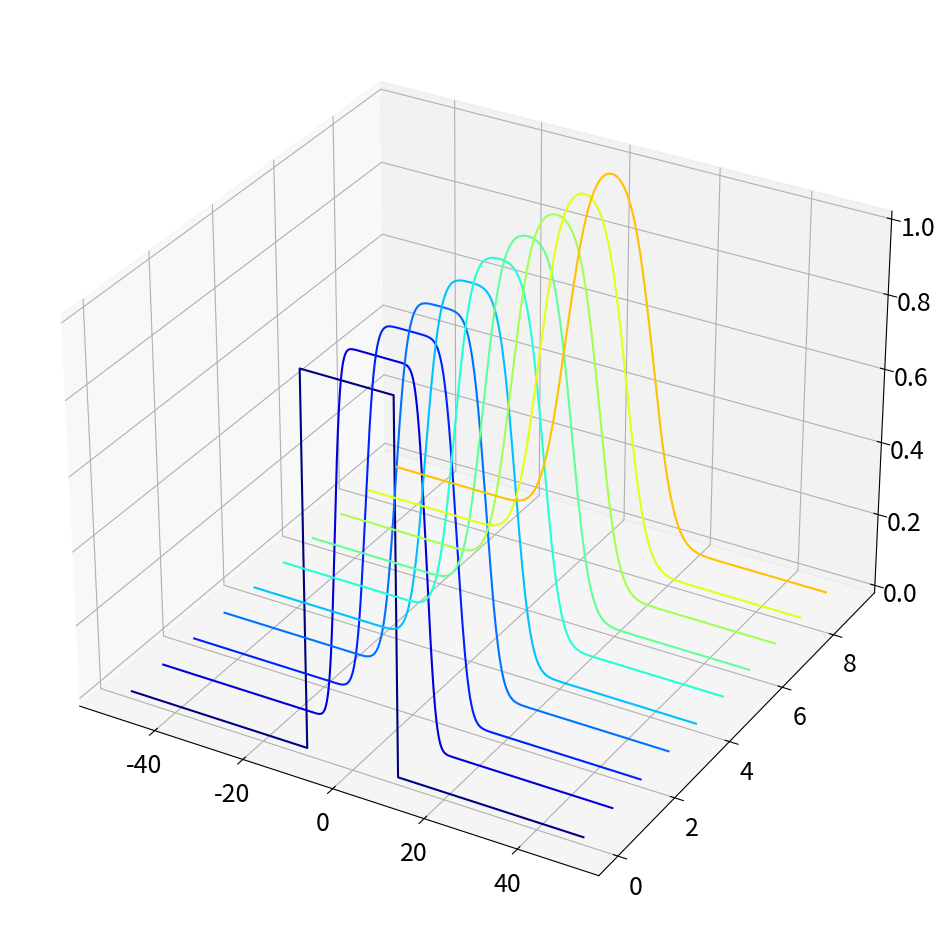
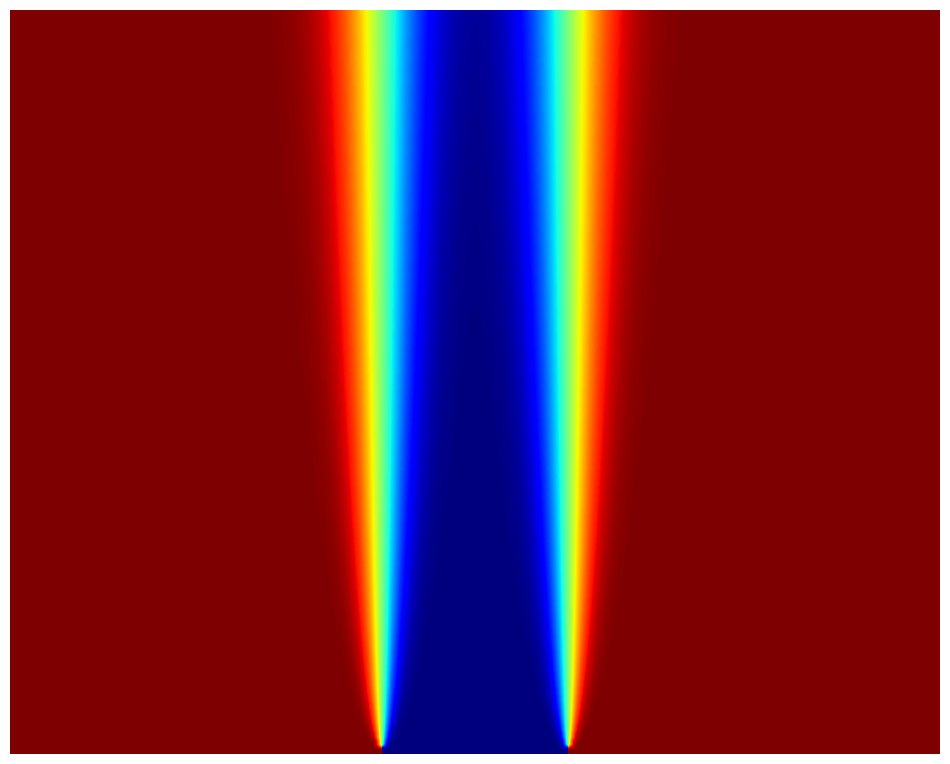

Write Python code to recreate these figures, in order.
import numpy as np
import matplotlib.pyplot as plt
import scipy.integrate as integrate
from mpl_toolkits.mplot3d import axes3d
import matplotlib.cm as cm
from scipy import integrate
from scipy.integrate import odeint
plt.rcParams['figure.figsize']=[12,12]
plt.rcParams.update({'font.size':18})

a=1
L=100
N=1000
dx=L/N
x=np.arange(-L/2,L/2,dx)

kappa=2*np.pi*np.fft.fftfreq(N,d=dx)

u0=np.zeros_like(x)
u0[int((L/2 - L/10)/dx):int((L/2+L/10)/dx)]=1
u0hat=np.fft.fft(u0)

u0hat_ri=np.concatenate((u0hat.real,u0hat.imag))

dt=0.1
t=np.arange(0,10,dt)

def rhsHeat(uhat_ri,t,kappa,a):
    uhat=uhat_ri[:N] + (1j) * uhat_ri[N:]
    d_uhat=-a**2 * (np.power(kappa,2)) * uhat
    d_uhat_ri=np.concatenate((d_uhat.real,d_uhat.imag)).astype('float64')
    return d_uhat_ri

uhat_ri = odeint(rhsHeat,u0hat_ri,t,args=(kappa,a))
uhat=uhat_ri[:,:N]+(1j)*uhat_ri[:,N:]
u=np.zeros_like(uhat)
for k in range(len(t)):
    u[k,:]=np.fft.ifft((uhat[k,:]))
    
u=u.real

#Waterfall plot 
fig=plt.figure()
ax=fig.add_subplot(111,projection='3d')
u_plot=u[0:-1:10,:]
for j in range(u_plot.shape[0]):
    ys=j*np.ones(u_plot.shape[1])
    ax.plot(x,ys,u_plot[j,:],color=cm.jet(j*20))
    
#Image plot
plt.figure()
plt.imshow(np.flipud(u),aspect=8)
plt.axis('off')
plt.set_cmap('jet_r')
plt.show()
